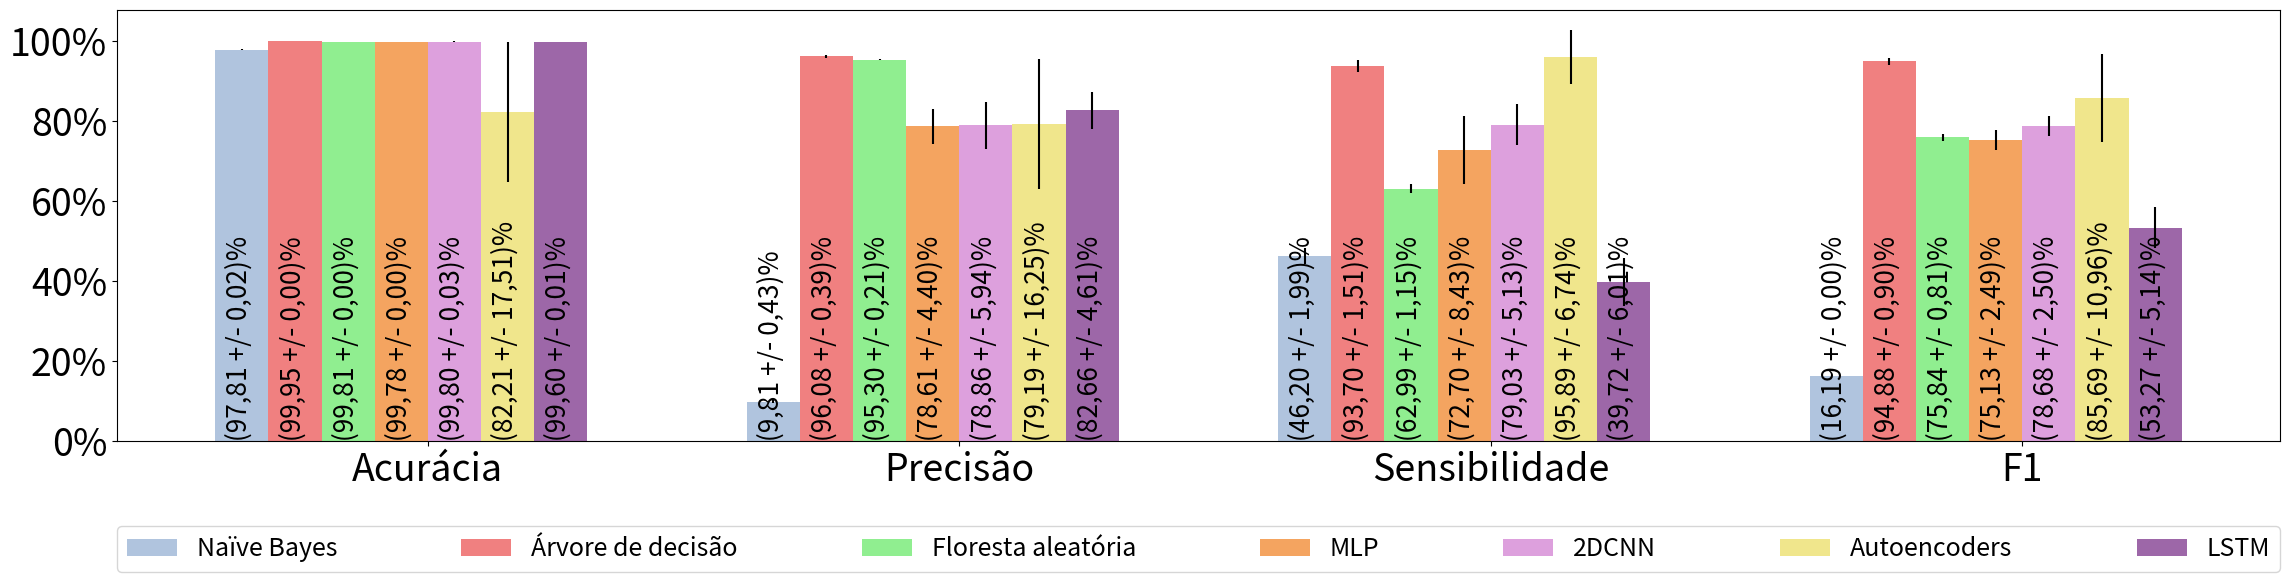

Python code for this plot: (Note: this script raises an exception after producing the figure.)
import matplotlib
import matplotlib.pyplot as plt
import numpy as np


# Bezerra2018 results (Value),(Standard Error)





twod_cnn, twod_cnn_std = (99.8, 78.86, 79.03, 78.68), (0.03, 5.94, 5.13, 2.5)
autoencoder, autoencoder_std = (82.21, 79.19, 95.89, 85.69), (17.51, 16.25, 6.74, 10.96)
decision_tree, decision_tree_std = (99.95, 96.08, 93.7, 94.88), (0.0, 0.39, 1.51, 0.9)
rnn, rnn_std = (99.6, 82.66, 39.72, 53.27), (0.01, 4.61, 6.01, 5.14)
mlp, mlp_std = (99.78, 78.61, 72.7, 75.13), (0.0, 4.4, 8.43, 2.49)
naive, naive_std = (97.81, 9.81, 46.2, 16.19), (0.02, 0.43, 1.99, 0.0)
random_forest, random_forest_std = (99.81, 95.3, 62.99, 75.84), (0.0, 0.21, 1.15, 0.81)
svm, svm_std = (94.7, 3.87, 39.13, 7.01), (2.06, 1.06, 2.75, 1.83)


# # Bot-IoT results
# naive, naive_std = (99.9, 63.78, 87.31, 70.00, 74.65) , (0.01, 1.41, 1.91, 1.72, 3.83)
# decision_tree, decision_tree_std = (99.99, 99.99, 100.0, 99.99, 91.02) , (0.01, 0.01, 0.01, 0.01, 2.27)
# random_forest, random_forest_std = (99.99, 99.99, 100.0, 99.99, 91.69) , (0.01, 0.01, 0.01, 0.01, 2.75)
# svm, svm_std = (99.99, 99.99, 100.0, 99.99, 74.65) , (0.01, 0.01, 0.01, 0.01, 3.83)
# mlp, mlp_std = (99.99, 99.99, 100.0, 99.99, 87.37) , (0.01, 0.01, 0.01, 0.01, 2.64)
# twod_cnn, twod_cnn_std = (99.99, 99.99, 99.99, 99.99, 66.39) , (0.01, 0.01, 0.01, 0.01, 12.94)
# autoencoder, autoencoder_std = (89.44, 82.99, 99.56, 90.00, 79.31) , (3.26, 4.61, 0.03, 2.74, 6.42)
# rnn, rnn_std = (99.99, 99.99, 100.0, 99.99, 74.21) , (0.01, 0.00, 0.01, 0.01, 3.87)



minimum_value = min(min(naive), min(decision_tree), min(random_forest), min(svm), min(mlp), 
                    min(twod_cnn), min(autoencoder), min(rnn))
maximum_value = max(max(naive), max(decision_tree), max(random_forest), max(svm), max(mlp), 
                    max(twod_cnn), max(autoencoder), max(rnn))

# Chart's bottom (use left on plt.barh if necessary), start from almost the minimum value
# START is quite random, depends on each chart,
# START = round(minimum_value - 5) 
START = 0

print('Começando em ', START)

# General letters size
SIZE = 32


# Define the lists that will be used to create each bar on the chart
# colors_list = ['#B0C4DE', '#F08080', '#90EE90', '#87CEFA', '#F4A460', '#DDA0DD', '#F0E68C', '#9d67a8']
colors_list = ['#B0C4DE', '#F08080', '#90EE90', '#F4A460', '#DDA0DD', '#F0E68C', '#9d67a8']


# bars_list = [naive, decision_tree, random_forest, svm, mlp, twod_cnn, autoencoder, rnn]
bars_list = [naive, decision_tree, random_forest, mlp, twod_cnn, autoencoder, rnn]

# error_list = [naive_std, decision_tree_std, random_forest_std, svm_std, mlp_std, twod_cnn_std, 
#                 autoencoder_std, rnn_std]
error_list = [naive_std, decision_tree_std, random_forest_std, mlp_std, twod_cnn_std, 
                autoencoder_std, rnn_std]


# label_list = ['Naïve Bayes', 'Árvore de decisão', 'Floresta aleatória', 'SVM linear', 'MLP', '2DCNN',
#                  'Autoencoders', 'LSTM']
label_list = ['Naïve Bayes', 'Árvore de decisão', 'Floresta aleatória', 'MLP', '2DCNN',
                 'Autoencoders', 'LSTM']


# Define the x locations for the groups
# In this example, we will have 4 groups (PT-BR: 'Acurácia', 'Precisão', 'Sensitivade', 'F1')
#                                         ENG: 'Accuracy', 'Precision', 'Recall', 'F1'
ind = np.arange(len(naive))  

# Define the width of the bars
width = 0.1  

# The figsize depends on the user 
fig, ax = plt.subplots(figsize = (23, 6))

# Create a list for charts objects

for index, group in enumerate(bars_list):
    rects = ax.bar(ind + width * index, np.array(bars_list[index]) - START, width,
                bottom = START,
                yerr = np.array(error_list[index]),
                label = label_list[index],
                color = colors_list[index],
                )


# Add some text for labels, title and custom x-axis tick labels, etc.
# ax.set_xlabel('Métricas', size=SIZE/2)
ax.set_xticks(ind + 3.5 * width)
ax.set_xticklabels(('Acurácia', 'Precisão', 'Sensibilidade', 'F1'), size = SIZE - 5)
# ax.xticks(ticks = np.arange(50, 100, 10), labels = '%')

# Y label starting at 50 and ending at 100:
ax.set_yticks(ticks = np.arange(START, 110, 20))
ax.set_yticklabels(['0%', '20%','40%','60%', '80%', '100%'], size = SIZE - 5)

# Legend on the bottom:
ax.legend(bbox_to_anchor=(0., -0.30, 1., .098), loc='center',
           ncol=8, mode="expand", borderaxespad=0., fontsize=SIZE - 14)

# Legend on the right side: 

# ax.legend(loc='center right',
#         bbox_to_anchor=(1.20,0.5),
#         fontsize=SIZE - 13)


# Plot the values on the bar, the sizes must be adjusted depending on the figure:
for first_index, (my_bar, bar_error) in enumerate(zip(bars_list, error_list)):
    for second_index, (v,std) in enumerate(zip(my_bar, bar_error)):
        ax.text(second_index - 0.03 + first_index/10, START , # respective position on x and y axis
        (' (' + str(("%.2f" % v)) + ' +/- ' + str(("%.2f" % std)) + ')%').replace('.',','), # String to be plotted
        color='black',
        rotation = 90, # text is plotted horizontally by default 
        fontsize = SIZE - 13, 
        )


fig.tight_layout()


plt.savefig("histograma_bezerra2018_nattack.eps", # file name
            dpi = 500,  # dot per inch for resolution increase value for more resolution
            quality = 100, # "1 <= value <= 100" 100 for best qulity
            format = 'eps',
           )

plt.show()
